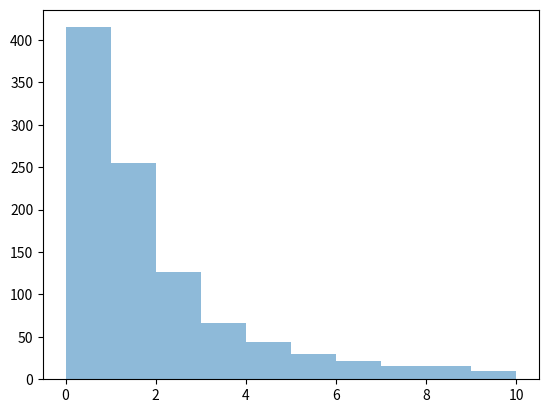

Recreate this plot in Python.
import numpy as np
import matplotlib.pyplot as plt
np.random.seed(0)

def normal():
    N = 10000
    K = 2400
    L = 10
    u_max = np.random.normal(loc=100, scale=10, size=(N,)) # max scientific utility
    T_target = np.random.normal(loc=L/2, scale=L/5, size=(N,)) # target time to reach max utility
    T_e = 1 # time per exposure

    fig, ax = plt.subplots(ncols=2)
    fig.set_figwidth(20)
    fig.suptitle("Max Observation Utility & Target Time")

    ax[0].plot(u_max, color='blue')
    ax[0].set_xlabel("Galaxy Index")
    ax[0].set_ylabel("Maximum Observation Utility")

    ax[1].plot(T_target, color='green')
    ax[1].set_xlabel("Galaxy Index")
    ax[1].set_ylabel("Target Time to Reach Max Utility (hours)")
    fig.savefig("data.png")

    return N, K, L, T_e, u_max, T_target

def edge1():
    N1 = 60
    N2 = 1000
    N = N1 + N2
    K = 100
    L = 10
    T_e = 1
    u_max = np.array([10 for _ in range(N1)] + [0.5 for _ in range(N2)])
    T_target = np.array([10 for _ in range(N1)] + [1 for _ in range(N2)])
    return N, K, L, T_e, u_max, T_target

def power_law():
    # parameters
    N = 1000
    K = 100
    L = 10
    T_e = 1

    # sample from pareto distribution
    scale = 100
    u_max = np.random.pareto(10, N) * scale + 1
    noise = np.random.normal(loc=1.0, scale=0.05, size=N)
    T_target = (L / u_max) * noise
    for i in range(N):
        T_target[i] = max(0, min(L, int(T_target[i])))
    return N, K, L, T_e, u_max, T_target

if __name__ == "__main__":
    # _, _, _, _, u_max, T_target = edge1()
    # print(u_max[:61])
    # print(T_target[:61])
    # print(T_target.shape)

    _, _, _, _, u_max, T_target = power_law()
    plt.hist(u_max, bins=10, alpha=0.5, label=r'$u_{\max}$')
    plt.savefig('power_umax.png')
    plt.clf()
    plt.hist(T_target, bins=10, alpha=0.5, label=r'$T_{\text{target}}$')
    plt.savefig('power_targets.png')
